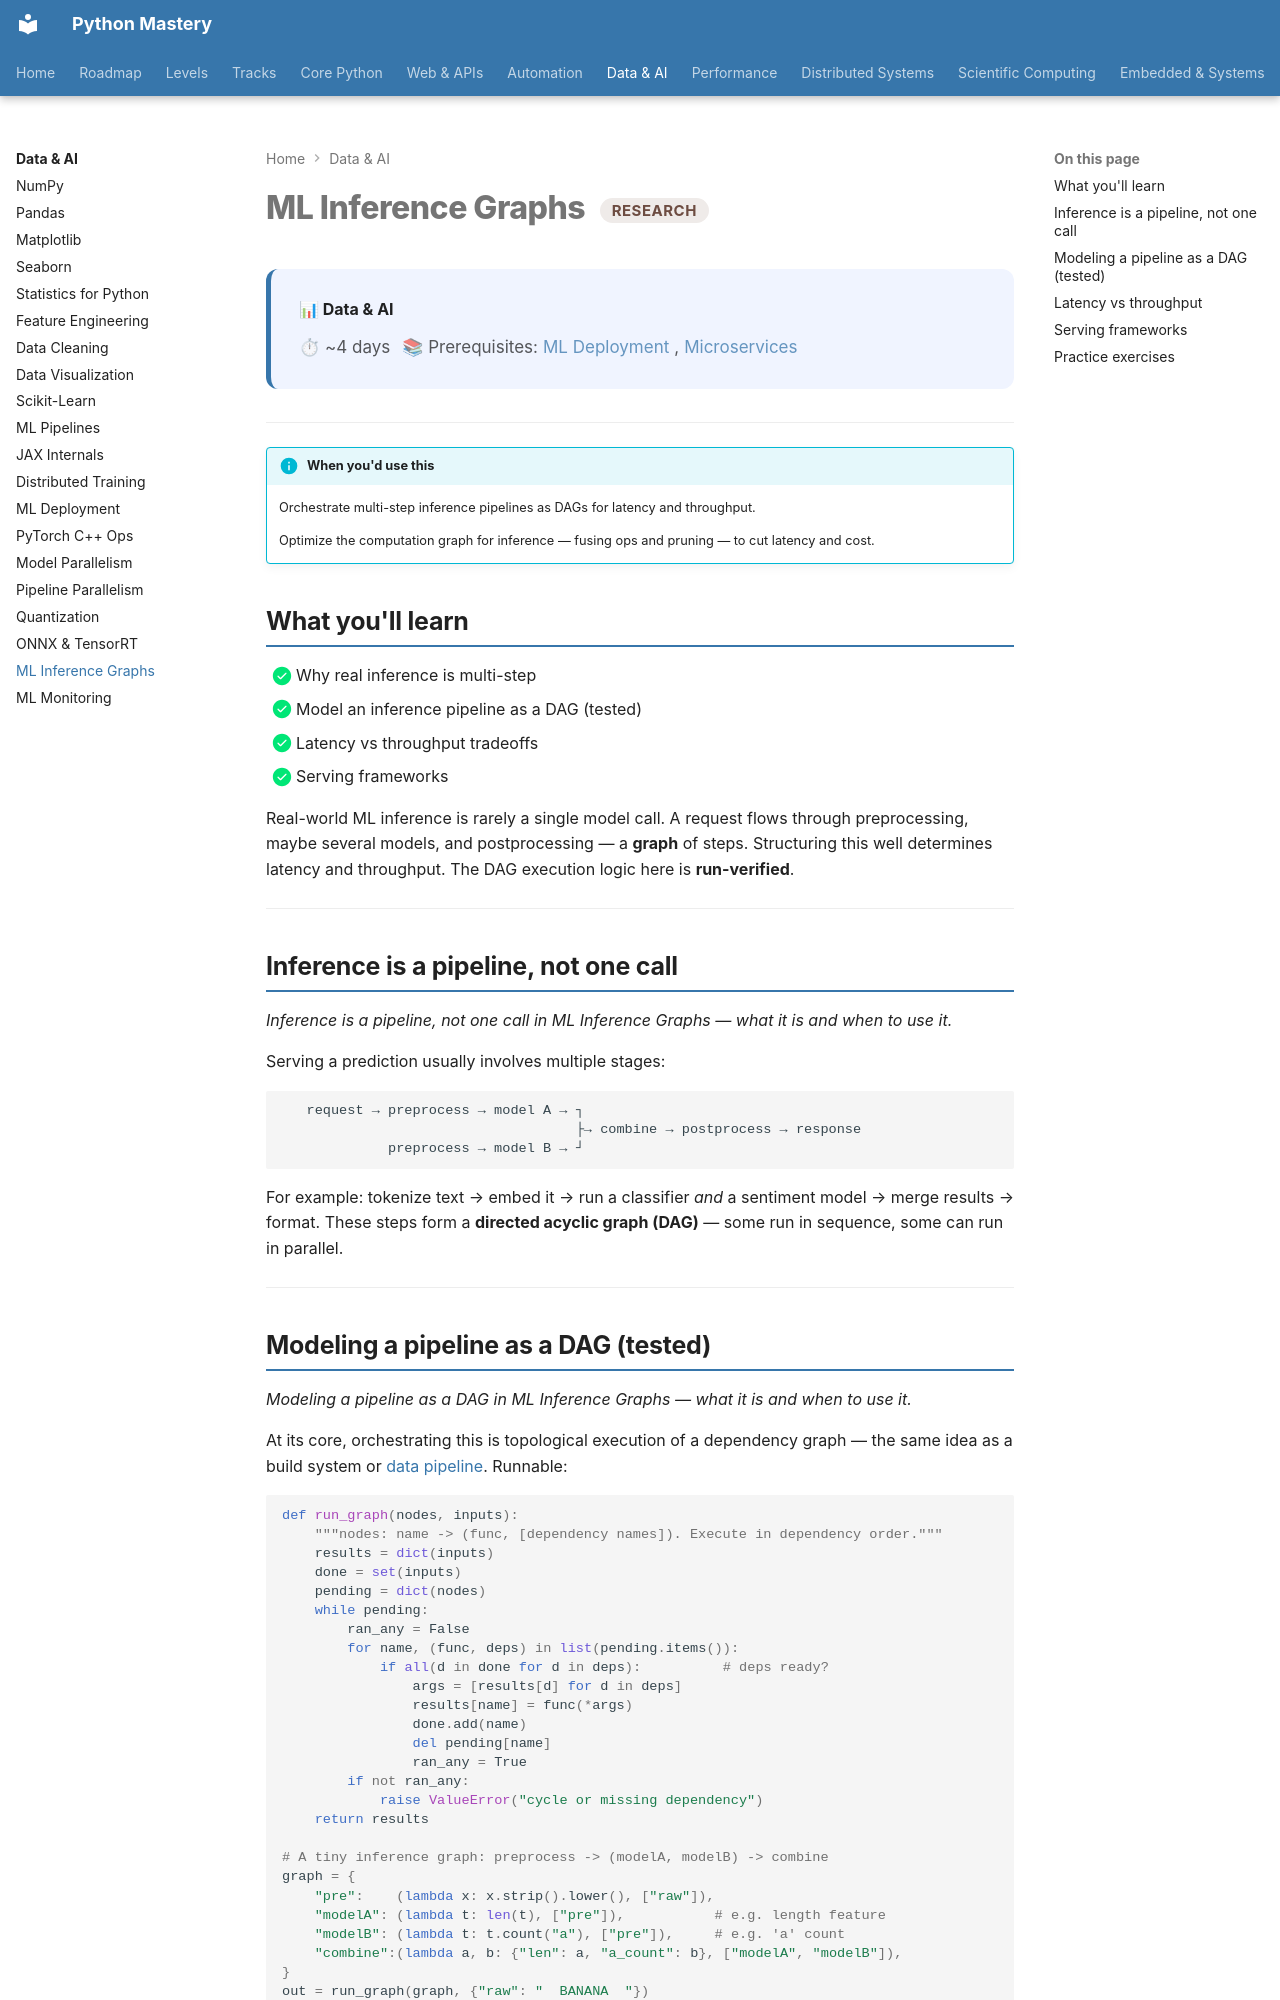

repository: SSnp75/PythonMastery-Site · page: data/research/ml-inference-graphs/index.html · generator: mkdocs

---
title: "ML Inference Graphs"
description: Orchestrate multi-step inference pipelines as DAGs for latency and throughput
---

# ML Inference Graphs <span class="pm-badge pm-badge-research">Research</span>

<div class="pm-topic-header">
  <strong>📊 Data & AI</strong>
  <div class="pm-topic-meta">
    <span>⏱ ~4 days</span>
    <span>📚 Prerequisites: <a href="ml-deployment.md">ML Deployment</a>, <a href="../../web/expert/microservices.md">Microservices</a></span>
  </div>
</div>

---

!!! info "When you'd use this"
    Orchestrate multi-step inference pipelines as DAGs for latency and throughput.

    Optimize the computation graph for inference — fusing ops and pruning — to cut latency and cost.


## What you'll learn

- [x] Why real inference is multi-step
- [x] Model an inference pipeline as a DAG (tested)
- [x] Latency vs throughput tradeoffs
- [x] Serving frameworks

Real-world ML inference is rarely a single model call. A request flows through preprocessing, maybe several models, and postprocessing — a **graph** of steps. Structuring this well determines latency and throughput. The DAG execution logic here is **run-verified**.

---

## Inference is a pipeline, not one call

*Inference is a pipeline, not one call in ML Inference Graphs — what it is and when to use it.*

Serving a prediction usually involves multiple stages:

```
   request → preprocess → model A → ┐
                                    ├→ combine → postprocess → response
             preprocess → model B → ┘
```

For example: tokenize text → embed it → run a classifier *and* a sentiment model → merge results → format. These steps form a **directed acyclic graph (DAG)** — some run in sequence, some can run in parallel.

---
